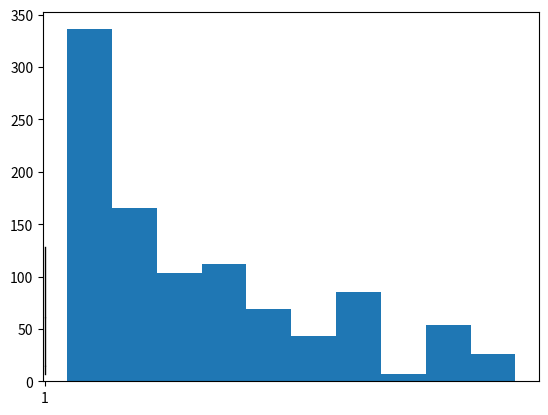

Python code for this plot:
import numpy as np
import matplotlib.pyplot as plt

# Call Action Times
INITIATE_CALL_TIME = 6
BUSY_TIME = 3
NOT_AVAILABLE_TIME = 25
END_CALL_TIME = 1

# Random Number Generator Parameters
SEED = 1000
MULTIPLIER = 24693
INCREMENT = 3517
MODULUS = 2**17

# Case Boundaries
BUSY_BOUND = 0.2
NOT_AVAILABLE_BOUND = BUSY_BOUND + 0.3

# Global Tracker for Previous x (randomly generated number)
x = SEED

# Desired simulation sample size
N = 1000


def generateW():
    w = 0  # w is the total time spent calling
    completedAttempts = 0
    done = False
    while not done and completedAttempts < 4:
        w += INITIATE_CALL_TIME
        global x
        x = getRandNum(x)
        randCase = toDecimal(x)
        if randCase < BUSY_BOUND:
            w += BUSY_TIME + END_CALL_TIME
            completedAttempts += 1
        elif randCase < NOT_AVAILABLE_BOUND:
            w += NOT_AVAILABLE_TIME + END_CALL_TIME
            completedAttempts += 1
        else:  # this is the AVAILABLE case
            x = getRandNum(x)
            u = toDecimal(x)
            timeToAnswer = inverseCDF(u)
            if timeToAnswer < 25:
                w += timeToAnswer + END_CALL_TIME
                done = True
            else:
                w += 25 + END_CALL_TIME
                completedAttempts += 1
    return w


def getRandNum(previous_random_number):
    return (previous_random_number * MULTIPLIER + INCREMENT) % MODULUS


def toDecimal(random_number):
    decimal = round(random_number / MODULUS, 4)
    # if decimal >= 1:
    #     raise Exception("Decimal representation of the given random number %f is greater than or equal to 1", decimal)
    # elif decimal < 0:
    #     raise Exception("Decimal representation of the given random number %f is less than 0", decimal)
    return round(random_number / MODULUS, 4)


def inverseCDF(u):
    output = 0
    if u >= 0 and u < 1:
        output = -12 * np.log(1-u)
    return output


def generateSample():
    output = []
    for i in range(N):
        w = generateW()
        output.append(w)
    return output


def generateEstimates(sample):

    # Sample Distribution Basics
    estimates = {}
    sortedSample = sorted(sample)
    estimates["mean"] = np.mean(sortedSample)
    estimates["quartile1"] = sortedSample[249]
    estimates["quartile2"] = sortedSample[499]
    estimates["quartile3"] = sortedSample[749]

    # Probabilities of events P[W <= eventCutoff]
    w5 = 60
    w6 = 70
    w7 = 80
    eventCutoffs = [15, 20, 30, 40, w5, w6, w7]  # set cutoffs
    numbers_array = np.array(sortedSample)  # prep array
    for cutoff in eventCutoffs:
        # calculate
        frequency = np.sum(numbers_array <= cutoff)
        probability = frequency / 1000
        estimates[f"P[W<{cutoff}]"] = probability

    return estimates


def printDict(dict):
    for key in dict:
        print(f"{key}: {dict[key]}")

def generateGraph(sample):
    w = np.array(sample)
    plt.hist(w)
    plt.show()

    box_plot_data = [sample]
    plt.boxplot(box_plot_data, patch_artist=True)
    plt.show()


def main():
    sample = generateSample()
    printDict(generateEstimates(sample))
    generateGraph(sample)
    return


if __name__ == "__main__":
    main()
